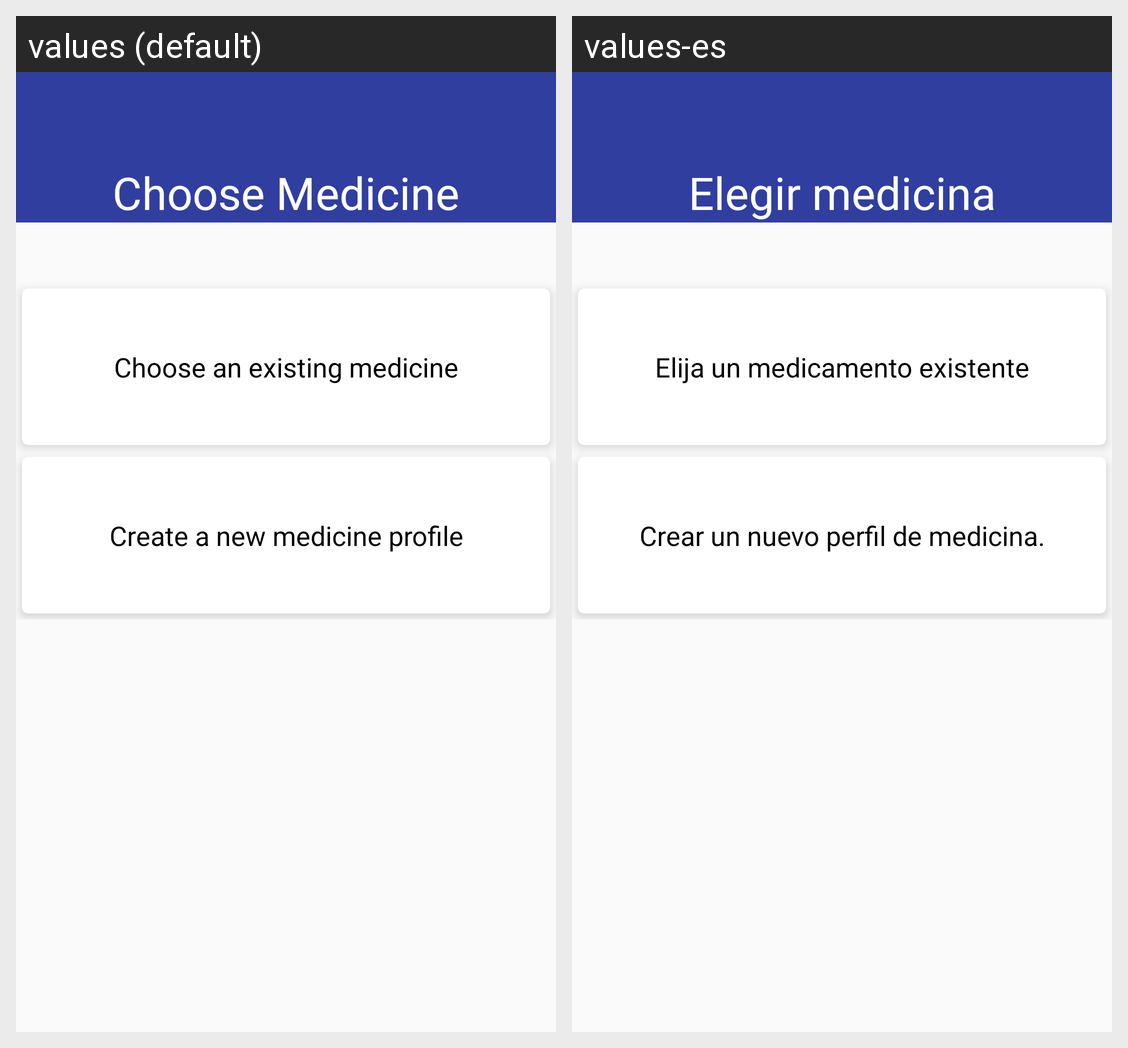

Here is an Android app screen in its default locale and in the app's own translations. Write out the translated-string differences for the strings that appear on this screen.
Android screen res/layout/fragment_add_inventory_select_medicine.xml rendered under 2 locales, left to right: values (default), values-es. Device: Nexus 5 (rendered at 1080×1920; each locale shown at half size, 540×960, under a caption strip naming it); theme AppTheme.
Strings drawn on this screen, with the default value and each locale's value (text and hints the layout hard-codes, and strings that could not be matched under every locale, appear in the picture but are not listed):

choose_medicine
  values: Choose Medicine
  values-es: Elegir medicina

choose_existing_medicine
  values: Choose an existing medicine
  values-es: Elija un medicamento existente

create_medicine_profile
  values: Create a new medicine profile
  values-es: Crear un nuevo perfil de medicina.
